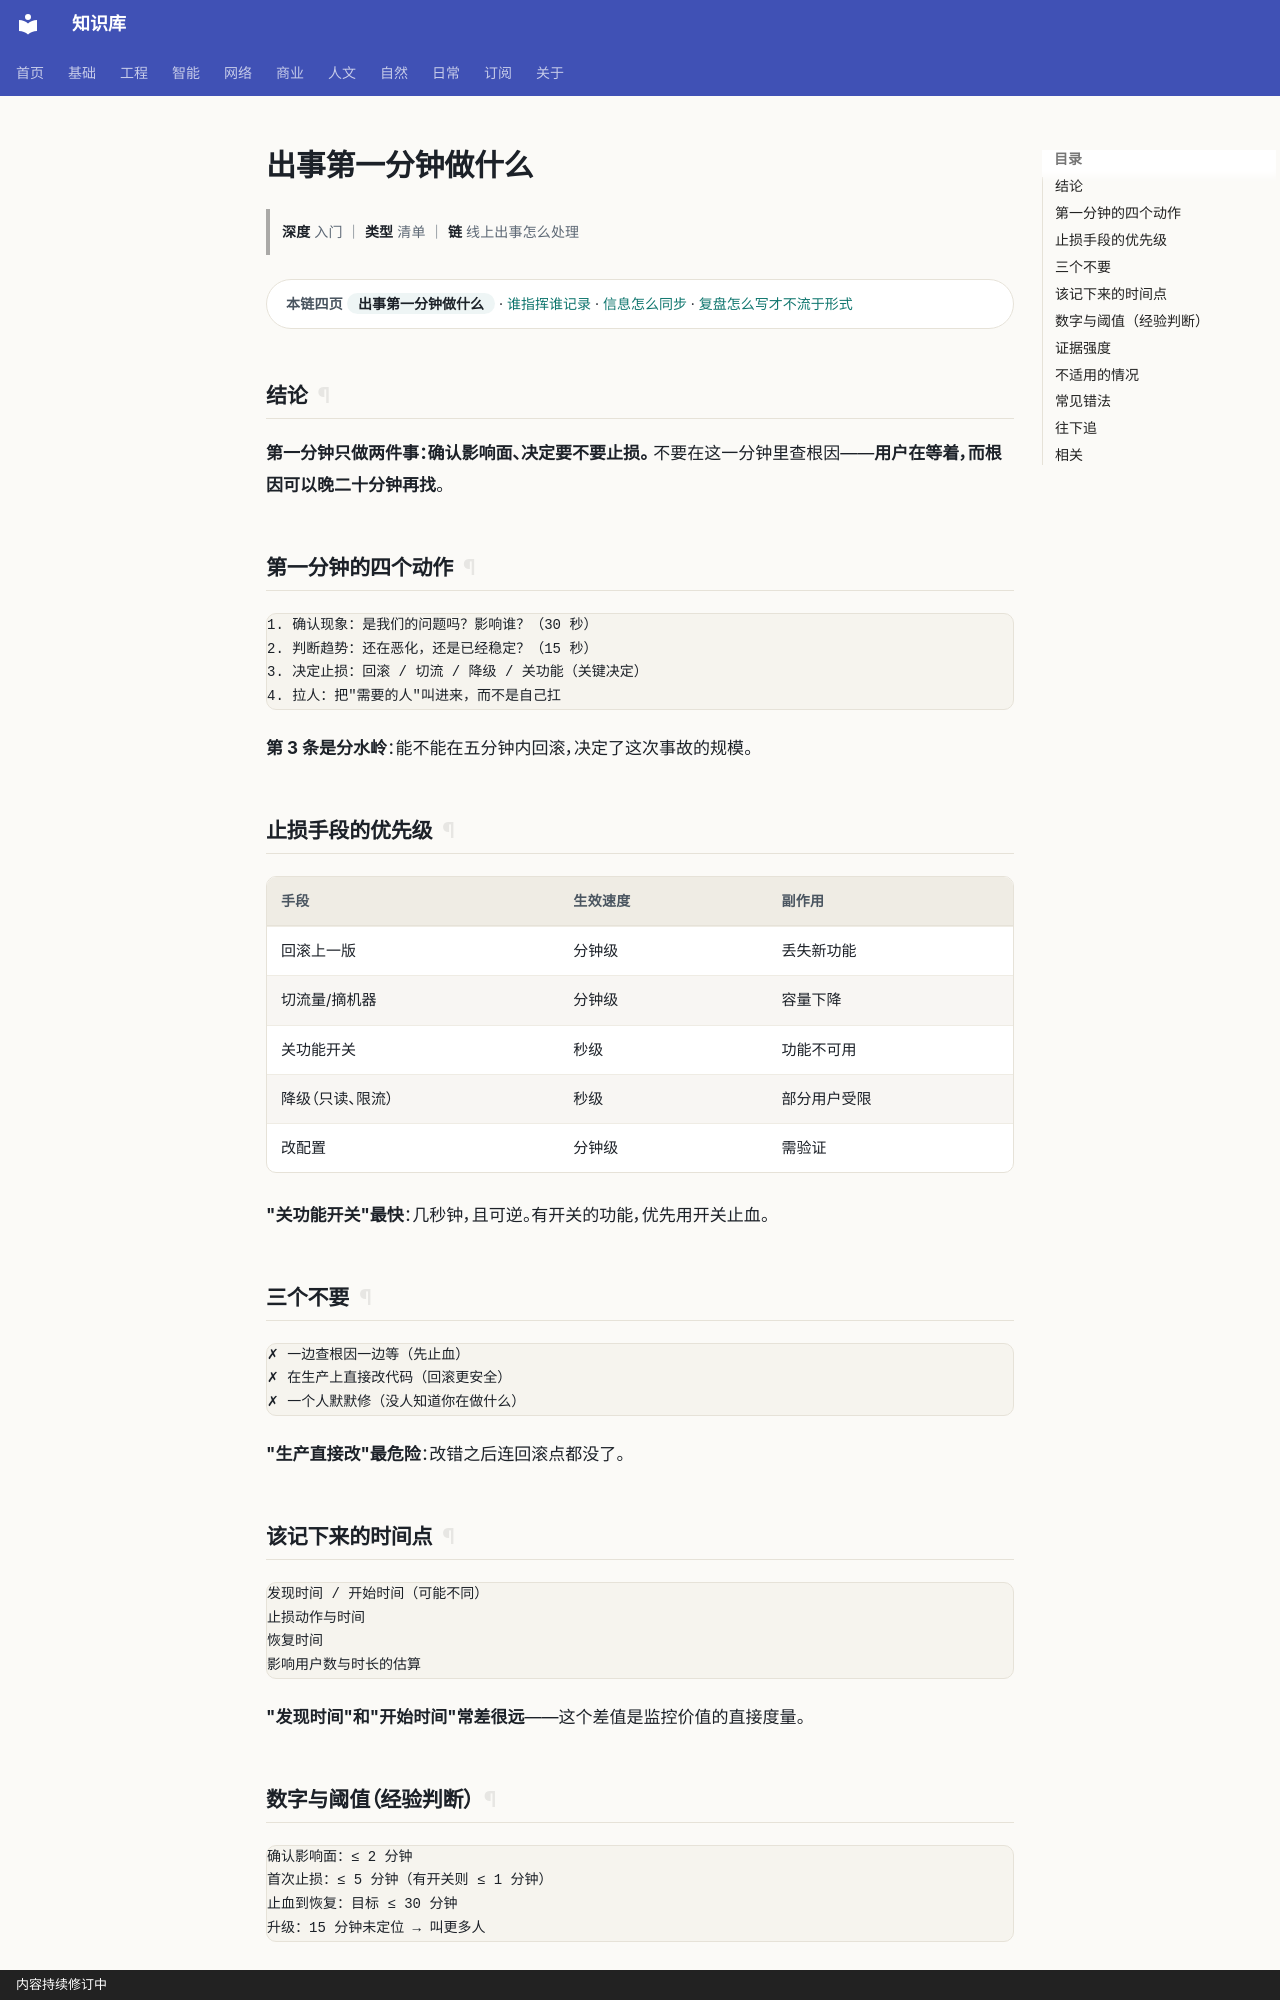

repository: gh503/kb · page: 工程/运维/出事第一分钟做什么/index.html · generator: mkdocs · copyright: 内容持续修订中

# 出事第一分钟做什么

> **深度** 入门 ｜ **类型** 清单 ｜ **链** 线上出事怎么处理

<div class="kb-chain" markdown>
<span class="kb-chain__label">本链四页</span> <span class="kb-chain__now">出事第一分钟做什么</span> · [谁指挥谁记录](谁指挥谁记录.md) · [信息怎么同步](信息怎么同步.md) · [复盘怎么写才不流于形式](复盘怎么写才不流于形式.md)
</div>





## 结论

**第一分钟只做两件事：确认影响面、决定要不要止损。**
不要在这一分钟里查根因——**用户在等着，而根因可以晚二十分钟再找**。

## 第一分钟的四个动作

```text
1. 确认现象：是我们的问题吗？影响谁？（30 秒）
2. 判断趋势：还在恶化，还是已经稳定？（15 秒）
3. 决定止损：回滚 / 切流 / 降级 / 关功能（关键决定）
4. 拉人：把"需要的人"叫进来，而不是自己扛
```

**第 3 条是分水岭**：能不能在五分钟内回滚，决定了这次事故的规模。

## 止损手段的优先级

| 手段 | 生效速度 | 副作用 |
| --- | --- | --- |
| 回滚上一版 | 分钟级 | 丢失新功能 |
| 切流量/摘机器 | 分钟级 | 容量下降 |
| 关功能开关 | 秒级 | 功能不可用 |
| 降级（只读、限流） | 秒级 | 部分用户受限 |
| 改配置 | 分钟级 | 需验证 |

**"关功能开关"最快**：几秒钟，且可逆。有开关的功能，优先用开关止血。

## 三个不要

```text
✗ 一边查根因一边等（先止血）
✗ 在生产上直接改代码（回滚更安全）
✗ 一个人默默修（没人知道你在做什么）
```

**"生产直接改"最危险**：改错之后连回滚点都没了。
